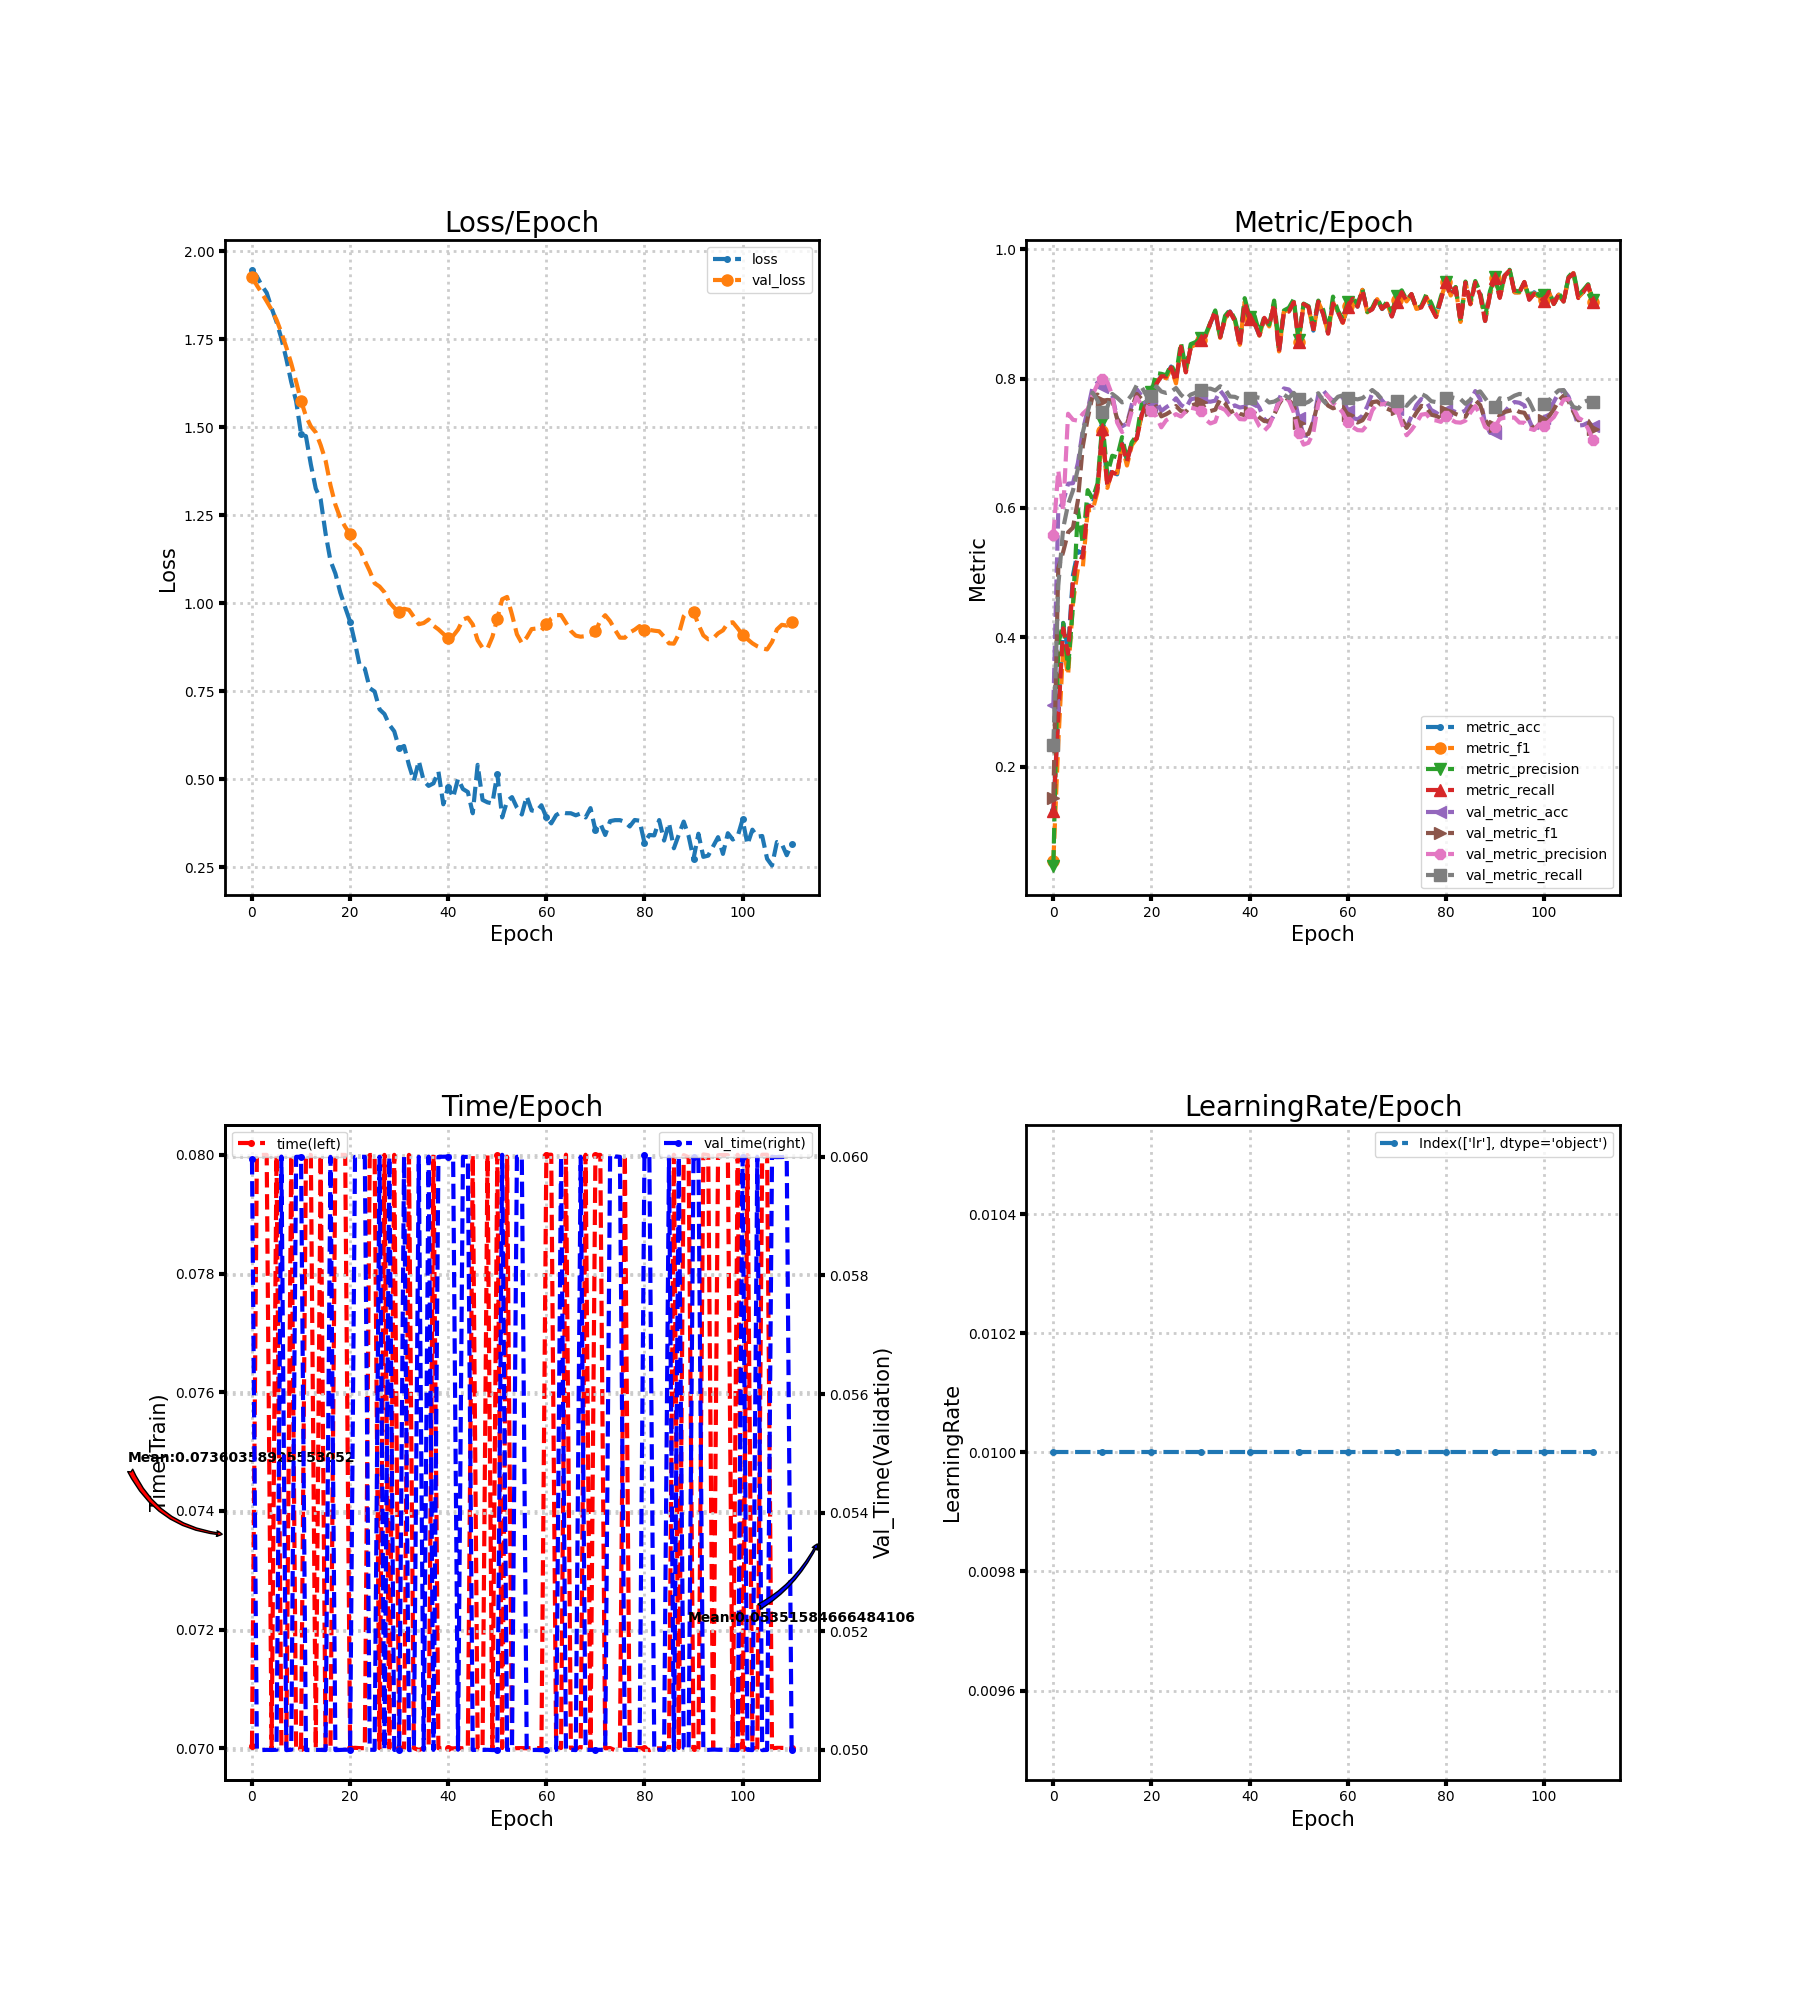

Values plotted in this chart, from the file beside it:
loss, metric_acc, metric_f1, metric_precision, metric_recall, time, lr, val_loss, val_metric_acc, val_metric_f1, val_metric_precision, val_metric_recall, val_time
1.947, 0.1333, 0.05445, 0.0471, 0.1318, 0.07004, 0.01, 1.926, 0.2949, 0.1522, 0.558, 0.234, 0.05996
1.928, 0.2815, 0.236, 0.3892, 0.276, 0.08, 0.01, 1.902, 0.596, 0.5068, 0.6581, 0.4796, 0.05
1.902, 0.4222, 0.3834, 0.4218, 0.4138, 0.08, 0.01, 1.88, 0.6091, 0.5319, 0.5958, 0.5686, 0.05
1.881, 0.3815, 0.3417, 0.3523, 0.3744, 0.08, 0.01, 1.857, 0.6374, 0.5622, 0.7455, 0.6054, 0.05
1.838, 0.4963, 0.4533, 0.4484, 0.4873, 0.07, 0.01, 1.833, 0.6382, 0.5695, 0.7362, 0.6269, 0.05
1.799, 0.5333, 0.5057, 0.5978, 0.5255, 0.08, 0.01, 1.805, 0.6694, 0.6116, 0.7348, 0.6608, 0.05
1.752, 0.5296, 0.5078, 0.5448, 0.5229, 0.07, 0.01, 1.768, 0.7199, 0.6953, 0.7456, 0.7165, 0.06
1.694, 0.6074, 0.5963, 0.6274, 0.6018, 0.07, 0.01, 1.726, 0.7514, 0.7386, 0.7526, 0.7484, 0.05
1.628, 0.6074, 0.5966, 0.6142, 0.6041, 0.08, 0.01, 1.681, 0.7867, 0.7734, 0.7749, 0.7782, 0.05
1.574, 0.6296, 0.6248, 0.6378, 0.6286, 0.07, 0.01, 1.629, 0.7937, 0.7752, 0.7911, 0.7666, 0.06
1.48, 0.7259, 0.7196, 0.7328, 0.7218, 0.07, 0.01, 1.575, 0.7863, 0.7655, 0.7996, 0.7482, 0.06
1.474, 0.637, 0.6309, 0.6515, 0.6331, 0.08001, 0.01, 1.531, 0.7842, 0.7668, 0.7947, 0.7561, 0.05
1.394, 0.6593, 0.6588, 0.6806, 0.6554, 0.08, 0.01, 1.502, 0.774, 0.7662, 0.7741, 0.7762, 0.05
1.325, 0.6519, 0.6537, 0.6782, 0.6512, 0.07, 0.01, 1.485, 0.7383, 0.7376, 0.7318, 0.7704, 0.05
1.294, 0.7, 0.6965, 0.7094, 0.6984, 0.08, 0.01, 1.449, 0.726, 0.7262, 0.7172, 0.7631, 0.05
1.198, 0.6741, 0.6655, 0.6754, 0.6712, 0.07, 0.01, 1.405, 0.7305, 0.7297, 0.7223, 0.7651, 0.05
1.12, 0.7, 0.697, 0.7015, 0.7005, 0.07001, 0.01, 1.334, 0.76, 0.7544, 0.7498, 0.7749, 0.06
1.084, 0.7074, 0.7075, 0.7122, 0.7078, 0.08, 0.01, 1.279, 0.7834, 0.7762, 0.771, 0.7898, 0.05
1.03, 0.7444, 0.7445, 0.7606, 0.7432, 0.08, 0.01, 1.242, 0.7732, 0.7682, 0.7585, 0.7868, 0.05
0.9876, 0.763, 0.7614, 0.7643, 0.7635, 0.08, 0.01, 1.217, 0.7576, 0.7558, 0.7564, 0.7734, 0.05
0.9473, 0.763, 0.7619, 0.7795, 0.76, 0.07, 0.01, 1.195, 0.7572, 0.7514, 0.7502, 0.7729, 0.05
0.8867, 0.7926, 0.7955, 0.8083, 0.7917, 0.07001, 0.01, 1.166, 0.765, 0.7572, 0.7412, 0.788, 0.06
0.8193, 0.8037, 0.8031, 0.8072, 0.8034, 0.07, 0.01, 1.153, 0.7498, 0.7415, 0.7246, 0.7799, 0.06
0.8136, 0.8037, 0.8002, 0.8051, 0.8031, 0.07, 0.01, 1.12, 0.7555, 0.7448, 0.7355, 0.7777, 0.06
0.7582, 0.8185, 0.8159, 0.8217, 0.8172, 0.08, 0.01, 1.091, 0.7605, 0.7494, 0.7399, 0.7795, 0.05
0.7486, 0.7963, 0.7924, 0.8054, 0.7952, 0.08, 0.01, 1.056, 0.7695, 0.7575, 0.745, 0.7853, 0.05
0.6979, 0.8481, 0.8496, 0.8555, 0.8488, 0.07, 0.01, 1.047, 0.7592, 0.7497, 0.7412, 0.7749, 0.06
0.6847, 0.8111, 0.8104, 0.8152, 0.8095, 0.08, 0.01, 1.031, 0.7543, 0.7484, 0.7492, 0.7684, 0.05
0.6542, 0.8481, 0.8486, 0.8532, 0.8481, 0.07, 0.01, 1.002, 0.7678, 0.7579, 0.7549, 0.7751, 0.06
0.6356, 0.8519, 0.8524, 0.8564, 0.8513, 0.08, 0.01, 0.9864, 0.7695, 0.7604, 0.7532, 0.778, 0.05
0.587, 0.8593, 0.8599, 0.8624, 0.8593, 0.07, 0.01, 0.9733, 0.7711, 0.7629, 0.7501, 0.783, 0.05
0.594, 0.8667, 0.8649, 0.8678, 0.865, 0.07, 0.01, 0.9836, 0.7646, 0.7537, 0.7369, 0.7837, 0.06
0.5396, 0.8852, 0.8847, 0.8862, 0.8856, 0.08, 0.01, 0.9806, 0.7642, 0.7497, 0.7306, 0.7844, 0.05
0.4952, 0.9037, 0.9034, 0.9053, 0.9044, 0.07, 0.01, 0.9605, 0.7658, 0.7518, 0.7333, 0.7816, 0.05
0.5514, 0.863, 0.8628, 0.8645, 0.864, 0.06997, 0.01, 0.9398, 0.7814, 0.768, 0.7552, 0.7881, 0.06
0.4952, 0.8926, 0.8926, 0.8969, 0.8929, 0.07, 0.01, 0.9432, 0.7715, 0.7617, 0.7514, 0.7835, 0.05
0.4805, 0.9037, 0.9038, 0.9062, 0.9032, 0.07, 0.01, 0.9532, 0.7555, 0.7476, 0.7418, 0.7723, 0.06
0.4878, 0.8889, 0.8898, 0.8916, 0.8891, 0.08, 0.01, 0.9355, 0.7584, 0.7508, 0.7472, 0.7717, 0.05
0.5216, 0.8519, 0.8521, 0.8606, 0.8498, 0.07, 0.01, 0.9253, 0.7551, 0.7453, 0.7373, 0.7681, 0.06
0.4283, 0.9185, 0.9189, 0.9242, 0.9175, 0.07, 0.01, 0.9124, 0.7564, 0.7433, 0.7368, 0.7659, 0.06
0.4781, 0.8926, 0.8934, 0.8956, 0.8927, 0.07, 0.01, 0.9009, 0.7646, 0.7489, 0.7462, 0.7698, 0.06
0.4475, 0.8852, 0.8856, 0.8973, 0.8859, 0.07, 0.01, 0.9068, 0.7658, 0.7467, 0.741, 0.7717, 0.06
0.5008, 0.8667, 0.8663, 0.8705, 0.867, 0.07, 0.01, 0.9247, 0.7547, 0.7398, 0.7263, 0.7702, 0.05
0.4716, 0.8926, 0.8936, 0.8957, 0.8938, 0.07, 0.01, 0.953, 0.7371, 0.7342, 0.7194, 0.7691, 0.06
0.4632, 0.8815, 0.8805, 0.8832, 0.8817, 0.07001, 0.01, 0.9586, 0.7313, 0.7339, 0.7273, 0.7629, 0.06
0.4028, 0.9148, 0.9159, 0.9205, 0.9151, 0.08, 0.01, 0.9392, 0.7432, 0.7441, 0.7456, 0.7643, 0.05
0.5403, 0.8407, 0.8419, 0.8495, 0.8412, 0.07, 0.01, 0.8943, 0.7678, 0.7608, 0.764, 0.7685, 0.05
0.4407, 0.9037, 0.9039, 0.9052, 0.9037, 0.07, 0.01, 0.8725, 0.7847, 0.7725, 0.7727, 0.7751, 0.05
0.4338, 0.9037, 0.9054, 0.9093, 0.9034, 0.08, 0.01, 0.8707, 0.783, 0.7664, 0.7661, 0.7698, 0.05
0.4307, 0.9185, 0.9182, 0.9226, 0.9179, 0.07, 0.01, 0.9035, 0.774, 0.7588, 0.7479, 0.7778, 0.05
0.5144, 0.8556, 0.857, 0.8592, 0.8564, 0.08, 0.01, 0.955, 0.7395, 0.7306, 0.7151, 0.7678, 0.05
0.391, 0.9148, 0.9144, 0.9158, 0.9153, 0.07, 0.01, 1.011, 0.7121, 0.7123, 0.6978, 0.7612, 0.06003
0.4374, 0.9111, 0.9098, 0.9119, 0.9106, 0.07997, 0.01, 1.017, 0.7112, 0.7144, 0.7007, 0.7638, 0.05
0.4487, 0.8741, 0.8735, 0.8817, 0.8764, 0.07, 0.01, 0.9672, 0.7338, 0.7336, 0.7165, 0.7697, 0.05
0.4189, 0.9185, 0.9185, 0.9205, 0.9188, 0.07, 0.01, 0.9113, 0.7752, 0.7656, 0.761, 0.7773, 0.06
0.3993, 0.9, 0.9012, 0.9063, 0.8993, 0.07, 0.01, 0.8859, 0.7818, 0.7685, 0.7794, 0.7657, 0.06
0.4508, 0.8704, 0.8703, 0.8738, 0.8693, 0.07, 0.01, 0.902, 0.7724, 0.7581, 0.7726, 0.7581, 0.05
0.4107, 0.9185, 0.9177, 0.9267, 0.9159, 0.07, 0.01, 0.926, 0.7654, 0.754, 0.7618, 0.7634, 0.05
0.4083, 0.9037, 0.9029, 0.905, 0.9028, 0.07, 0.01, 0.9276, 0.7711, 0.7566, 0.7567, 0.7717, 0.05
0.4255, 0.8852, 0.8862, 0.8916, 0.8864, 0.07, 0.01, 0.9221, 0.7715, 0.7564, 0.747, 0.7741, 0.05
... 51 more rows
